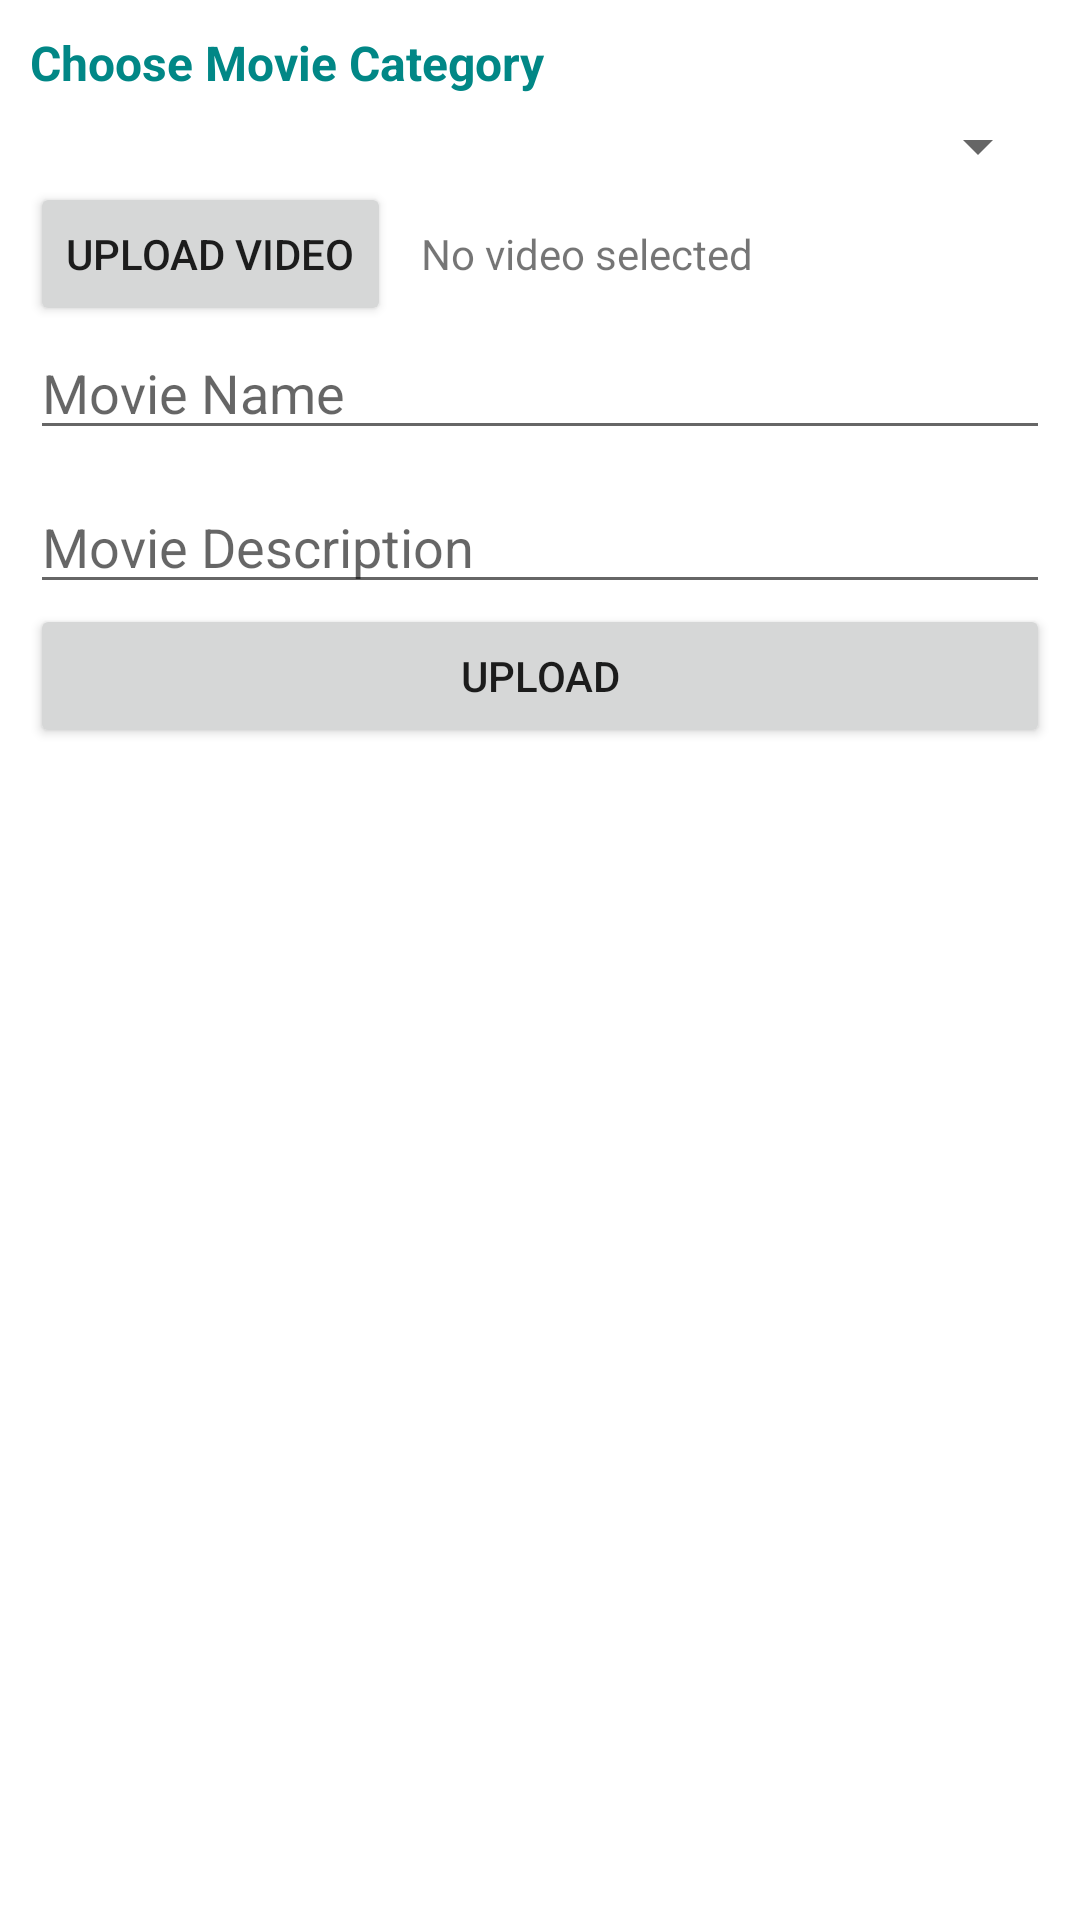

Produce the Android XML layout that renders to this screen, including the resource entries it uses.
<!-- AndroidManifest.xml: application theme Theme.FinalProject_MovieApp -->
<!-- res/layout/activity_main.xml -->
<?xml version="1.0" encoding="utf-8"?>
<RelativeLayout xmlns:android="http://schemas.android.com/apk/res/android"
    xmlns:app="http://schemas.android.com/apk/res-auto"
    xmlns:tools="http://schemas.android.com/tools"
    android:layout_width="match_parent"
    android:layout_height="match_parent"
    tools:context=".MainActivity">

    <LinearLayout
        android:layout_width="match_parent"
        android:layout_height="277dp"
        android:orientation="vertical"
        android:padding="10dp">

        <TextView
            android:layout_width="match_parent"
            android:layout_height="wrap_content"
            android:layout_marginBottom="5dp"
            android:text="Choose Movie Category"
            android:textColor="@color/teal_700"
            android:textSize="16sp"
            android:textStyle="bold" />

        <Spinner
            android:id="@+id/spinner"
            android:layout_width="match_parent"
            android:layout_height="wrap_content"></Spinner>

        <LinearLayout
            android:layout_width="match_parent"
            android:layout_height="wrap_content"
            android:background="#FFFFFF"
            android:orientation="horizontal">

            <Button
                android:id="@+id/btnUploadVideo"
                android:layout_width="wrap_content"
                android:layout_height="wrap_content"
                android:onClick="openVideoFiles"
                android:text="Upload Video" />

            <TextView
                android:id="@+id/textVideoSelected"
                android:layout_width="wrap_content"
                android:layout_height="wrap_content"
                android:layout_marginStart="10dp"
                android:gravity="center"
                android:text="No video selected" />
        </LinearLayout>

        <EditText
            android:id="@+id/movieName"
            android:layout_width="match_parent"
            android:layout_height="wrap_content"
            android:ems="10"
            android:hint="Movie Name"
            android:inputType="textPersonName" />

        <EditText
            android:id="@+id/movieDescription"
            android:layout_width="match_parent"
            android:layout_height="wrap_content"
            android:layout_marginTop="10dp"
            android:hint="Movie Description" />

        <Button
            android:id="@+id/btnUpload"
            android:layout_width="match_parent"
            android:layout_height="wrap_content"
            android:onClick="uploadFiletoFireBase"
            android:text="Upload"

            />
    </LinearLayout>

</RelativeLayout>
<!-- resources referenced by this layout -->
<resources>
  <color name="teal_700">#FF018786</color>
  <style name="Theme.FinalProject_MovieApp" parent="Theme.MaterialComponents.DayNight.DarkActionBar">
          
          <item name="colorPrimary">@color/purple_500</item>
          <item name="colorPrimaryVariant">@color/purple_700</item>
          <item name="colorOnPrimary">@color/white</item>
          
          <item name="colorSecondary">@color/teal_200</item>
          <item name="colorSecondaryVariant">@color/teal_700</item>
          <item name="colorOnSecondary">@color/black</item>
          
          <item name="android:statusBarColor" tools:targetApi="l">?attr/colorPrimaryVariant</item>
          
      </style>
  <color name="purple_500">#FF6200EE</color>
  <color name="purple_700">#FF3700B3</color>
  <color name="white">#FFFFFFFF</color>
  <color name="teal_200">#FF03DAC5</color>
  <color name="black">#FF000000</color>
</resources>
